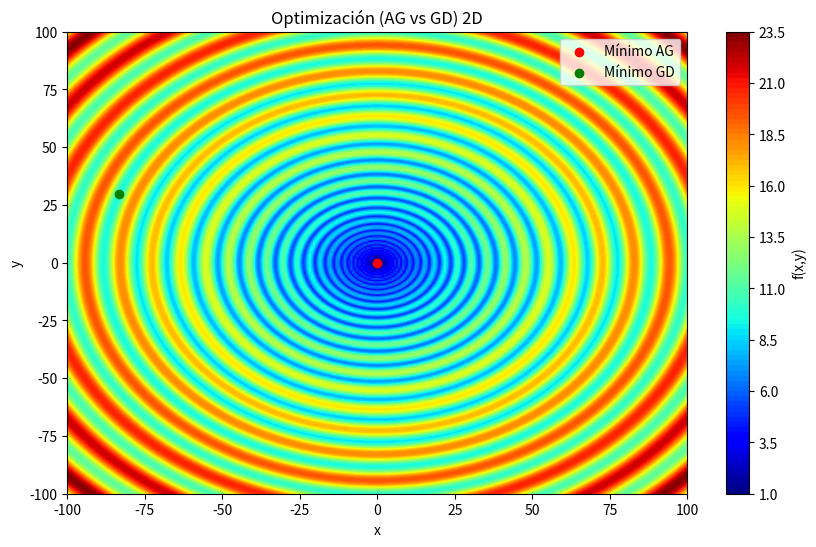

The script that saved this image:
import numpy as np
import matplotlib.pyplot as plt
import time

# Guia 6 - Ejercicio 1.2

def f2(x, y):
    r2 = x**2 + y**2
    return (r2**0.25) * (np.sin(50 * (r2**0.1))**2 + 1)

def gradiente_numerico(xy, h=1e-5):
    x, y = xy
    grad_x = (f2(x + h, y) - f2(x - h, y)) / (2*h)
    grad_y = (f2(x, y + h) - f2(x, y - h)) / (2*h)
    return np.array([grad_x, grad_y])

def decode(individuo, dominio, n_bits):
    bits_x = individuo[:n_bits]
    bits_y = individuo[n_bits:]
    def binario_a_real(bits):
        valor_entero = 0
        for bit in bits:
            valor_entero = (valor_entero << 1) | bit
        xmin, xmax = dominio
        return xmin + (valor_entero / (2**n_bits - 1)) * (xmax - xmin)
    x = binario_a_real(bits_x)
    y = binario_a_real(bits_y)
    return x, y

# Algoritmo Genético 2D
def algoritmo_genetico_2D(
    poblacion_size=30,
    generaciones=300,
    n_bits=12,
    dominio=(-100, 100),
    prob_cruza=0.8,
    prob_mutacion=0.01
):
    long_cromosoma = 2 * n_bits
    poblacion = np.random.randint(0, 2, (poblacion_size, long_cromosoma))
    mejor_individuo = None
    mejor_valor = np.inf
    historia = []
    evals = 0
    no_mejora = 0
    max_no_mejora = 30
    t0 = time.time()

    for gen in range(generaciones):
        valores = []
        for ind in poblacion:
            x, y = decode(ind, dominio, n_bits)
            valores.append(f2(x, y))
        valores = np.array(valores)
        evals += poblacion_size

        idx_best = np.argmin(valores)
        if valores[idx_best] < mejor_valor:
            mejor_valor = valores[idx_best]
            mejor_individuo = poblacion[idx_best].copy()
            no_mejora = 0
        else:
            no_mejora += 1

        historia.append(mejor_valor)

        if no_mejora >= max_no_mejora:
            print(f"Parada anticipada en generación {gen+1} por falta de mejora.")
            break

        padres = []
        for _ in range(poblacion_size):
            i1, i2 = np.random.randint(0, poblacion_size, 2)
            padres.append(poblacion[i1] if valores[i1] < valores[i2] else poblacion[i2])
        padres = np.array(padres)

        hijos = []
        for i in range(0, poblacion_size, 2):
            p1, p2 = padres[i], padres[i+1]
            if np.random.rand() < prob_cruza:
                punto = np.random.randint(1, long_cromosoma-1)
                h1 = np.concatenate([p1[:punto], p2[punto:]])
                h2 = np.concatenate([p2[:punto], p1[punto:]])
            else:
                h1, h2 = p1.copy(), p2.copy()
            hijos.extend([h1, h2])
        hijos = np.array(hijos)

        for ind in hijos:
            for j in range(long_cromosoma):
                if np.random.rand() < prob_mutacion:
                    ind[j] = 1 - ind[j]

        poblacion = hijos

    tiempo = time.time() - t0
    mejor_x, mejor_y = decode(mejor_individuo, dominio, n_bits)
    return (mejor_x, mejor_y), mejor_valor, historia, tiempo, evals

def gradiente_descendente_2D(
    lr=0.05,
    max_iter=2000,
    dominio=(-100, 100)
):
    xy = np.random.uniform(dominio[0], dominio[1], 2)
    mejor_xy, mejor_valor = xy.copy(), f2(*xy)
    evals = 0
    t0 = time.time()

    for _ in range(max_iter):
        grad = gradiente_numerico(xy)
        xy = xy - lr * grad
        xy = np.clip(xy, dominio[0], dominio[1])
        valor = f2(*xy)
        evals += 4
        if valor < mejor_valor:
            mejor_valor = valor
            mejor_xy = xy.copy()

    tiempo = time.time() - t0
    return mejor_xy, mejor_valor, tiempo, evals

# Main
if __name__ == "__main__":
    mejor_xy_ag, mejor_f_ag, hist_ag, t_ag, ev_ag = algoritmo_genetico_2D()
    print(f"[AG] (x, y) = {mejor_xy_ag}, f(x,y) = {mejor_f_ag:.5f}, tiempo = {t_ag:.3f}s, evals = {ev_ag}")

    mejor_xy_gd, mejor_f_gd, t_gd, ev_gd = gradiente_descendente_2D()
    print(f"[GD] (x, y) = {mejor_xy_gd}, f(x,y) = {mejor_f_gd:.5f}, tiempo = {t_gd:.3f}s, evals = {ev_gd}")

    X = np.linspace(-100, 100, 300)
    Y = np.linspace(-100, 100, 300)
    XX, YY = np.meshgrid(X, Y)
    Z = (XX**2 + YY**2)**0.25 * (np.sin(50*(XX**2+YY**2)**0.1)**2 + 1)
    plt.figure(figsize=(10,6))
    plt.contourf(XX, YY, Z, levels=100, cmap="jet")
    plt.colorbar(label="f(x,y)")
    plt.scatter(mejor_xy_ag[0], mejor_xy_ag[1], color="red", label="Mínimo AG")
    plt.scatter(mejor_xy_gd[0], mejor_xy_gd[1], color="green", label="Mínimo GD")
    plt.title("Optimización (AG vs GD) 2D")
    plt.xlabel("x"); plt.ylabel("y")
    plt.legend(); plt.show()
